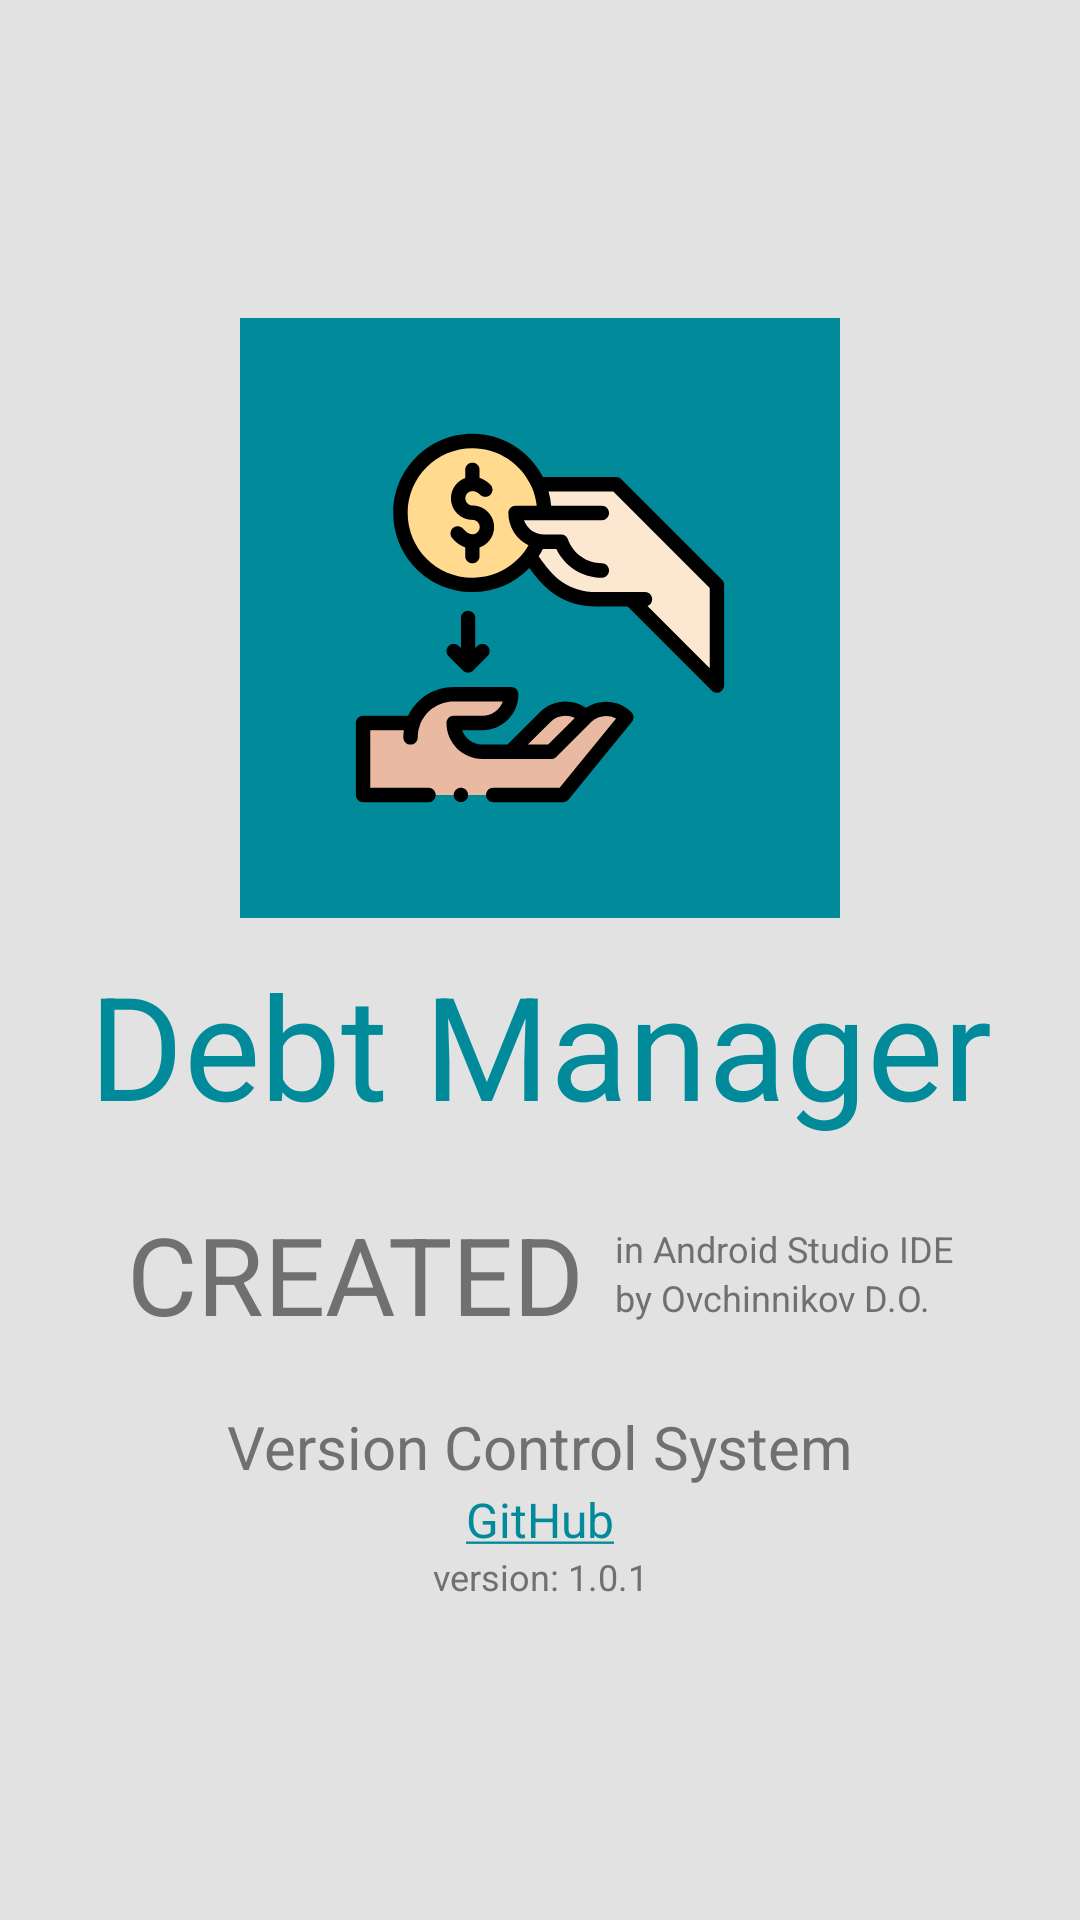

This screen was rendered from an Android layout file. Write that file and the resources it references.
<!-- AndroidManifest.xml: application theme AppTheme -->
<!-- res/layout/fragment_information.xml -->
<?xml version="1.0" encoding="utf-8"?>
<LinearLayout xmlns:android="http://schemas.android.com/apk/res/android"
    xmlns:app="http://schemas.android.com/apk/res-auto"
    android:layout_width="match_parent"
    android:layout_height="match_parent"
    android:background="@color/colorBackground"
    android:gravity="center"
    android:orientation="vertical">

    <ImageView
        android:id="@+id/iv_app"
        android:layout_width="200dp"
        android:layout_height="200dp"
        android:layout_marginBottom="10dp"
        android:background="@color/colorPrimary"
        android:contentDescription="@string/iv_desc_app_name"
        android:src="@drawable/ic_app" />

    <androidx.constraintlayout.widget.ConstraintLayout
        android:layout_width="match_parent"
        android:layout_height="wrap_content">

        <TextView
            android:id="@+id/fragment_info_tv_app_name"
            android:layout_width="wrap_content"
            android:layout_height="wrap_content"
            android:text="@string/tv_app_name"
            android:textAlignment="center"
            android:textColor="@color/colorPrimary"
            android:textSize="48sp"
            app:layout_constraintEnd_toEndOf="parent"
            app:layout_constraintStart_toStartOf="parent"
            app:layout_constraintTop_toTopOf="parent" />

        <LinearLayout
            android:id="@+id/fragment_info_ll"
            android:layout_width="wrap_content"
            android:layout_height="wrap_content"
            android:layout_marginTop="20dp"
            app:layout_constraintEnd_toEndOf="parent"
            app:layout_constraintStart_toStartOf="parent"
            app:layout_constraintTop_toBottomOf="@id/fragment_info_tv_app_name">

            <TextView
                android:id="@+id/fragment_info_tv_created"
                android:layout_width="wrap_content"
                android:layout_height="match_parent"
                android:layout_marginEnd="10dp"
                android:text="@string/tv_created"
                android:textAllCaps="true"
                android:textColor="@color/colorMsgFillText"
                android:textSize="36sp" />

            <LinearLayout
                android:layout_width="match_parent"
                android:layout_height="match_parent"
                android:gravity="center_vertical"
                android:orientation="vertical">

                <TextView
                    android:id="@+id/fragment_info_tv_author"
                    android:layout_width="match_parent"
                    android:layout_height="wrap_content"
                    android:text="@string/tv_created_in"
                    android:textColor="@color/colorMsgFillText"
                    android:textSize="12sp" />

                <TextView
                    android:id="@+id/fragment_info_tv_created_by"
                    android:layout_width="match_parent"
                    android:layout_height="wrap_content"
                    android:text="@string/tv_created_by"
                    android:textColor="@color/colorMsgFillText"
                    android:textSize="12sp" />

            </LinearLayout>

        </LinearLayout>

        <TextView
            android:id="@+id/fragment_info_tv_vcs"
            android:layout_width="wrap_content"
            android:layout_height="wrap_content"
            android:layout_marginTop="20dp"
            android:text="@string/tv_vcs"
            android:textColor="@color/colorMsgFillText"
            android:textSize="20sp"
            app:layout_constraintEnd_toEndOf="parent"
            app:layout_constraintStart_toStartOf="parent"
            app:layout_constraintTop_toBottomOf="@id/fragment_info_ll" />

        <TextView
            android:id="@+id/fragment_info_tv_github"
            android:layout_width="wrap_content"
            android:layout_height="wrap_content"
            android:text="@string/tv_github"
            android:textColor="@color/colorPrimary"
            android:textSize="16sp"
            app:layout_constraintEnd_toEndOf="parent"
            app:layout_constraintStart_toStartOf="parent"
            app:layout_constraintTop_toBottomOf="@+id/fragment_info_tv_vcs" />

        <LinearLayout
            android:layout_width="wrap_content"
            android:layout_height="wrap_content"
            android:orientation="horizontal"
            app:layout_constraintEnd_toEndOf="parent"
            app:layout_constraintStart_toStartOf="parent"
            app:layout_constraintTop_toBottomOf="@id/fragment_info_tv_github">

            <TextView
                android:id="@+id/fragment_info_tv_version"
                android:layout_width="wrap_content"
                android:layout_height="wrap_content"
                android:text="@string/tv_version"
                android:textColor="@color/colorMsgFillText"
                android:textSize="12sp"
                app:layout_constraintEnd_toStartOf="@id/fragment_info_tv_app_version"
                app:layout_constraintStart_toStartOf="parent"
                app:layout_constraintTop_toBottomOf="@id/fragment_info_tv_github" />

            <TextView
                android:id="@+id/fragment_info_tv_app_version"
                android:layout_width="wrap_content"
                android:layout_height="wrap_content"
                android:text="@string/tv_app_version"
                android:textColor="@color/colorMsgFillText"
                android:textSize="12sp"
                app:layout_constraintEnd_toEndOf="parent"
                app:layout_constraintStart_toEndOf="@id/fragment_info_tv_version"
                app:layout_constraintTop_toBottomOf="@id/fragment_info_tv_github" />

        </LinearLayout>

    </androidx.constraintlayout.widget.ConstraintLayout>

</LinearLayout>
<!-- resources referenced by this layout -->
<resources>
  <color name="colorBackground">#E2E2E2</color>
  <color name="colorMsgFillText">#707070</color>
  <color name="colorPrimary">#018A9A</color>
  <!-- drawable ic_app: vector/xml drawable (drawable, 5382 chars, omitted) -->
  <string name="iv_desc_app_name" translatable="false">App Name Image</string>
  <string name="tv_app_name">Debt Manager</string>
  <string name="tv_app_version" translatable="false">1.0.1</string>
  <string name="tv_created">Created</string>
  <string name="tv_created_by">by Ovchinnikov D.O.</string>
  <string name="tv_created_in">in Android Studio IDE</string>
  <string name="tv_github" translatable="false"><u>GitHub</u></string>
  <string name="tv_vcs">Version Control System</string>
  <string name="tv_version">version:\u0020</string>
  <style name="AppTheme" parent="Theme.AppCompat.DayNight.NoActionBar">
          
          <item name="colorPrimary">@color/colorPrimary</item>
          <item name="colorPrimaryDark">@color/colorPrimary</item>
          <item name="colorAccent">@color/colorAccent</item>
      </style>
  <color name="colorAccent">#FFFFFF</color>
</resources>
